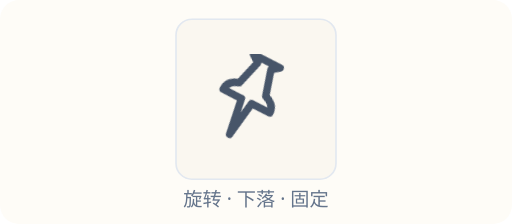
t = 0.00 s
t = 0.40 s: frame unchanged from t = 0.00 s, image omitted
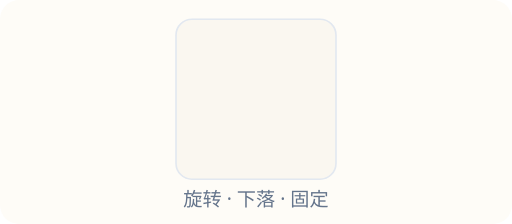
t = 0.75 s
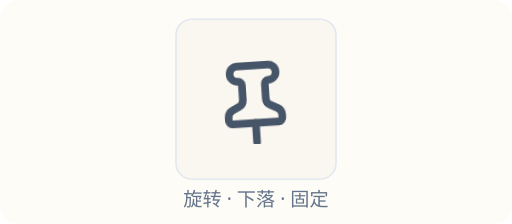
t = 1.12 s
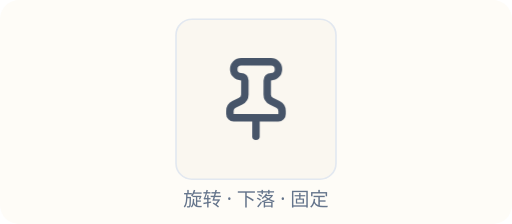
t = 1.47 s
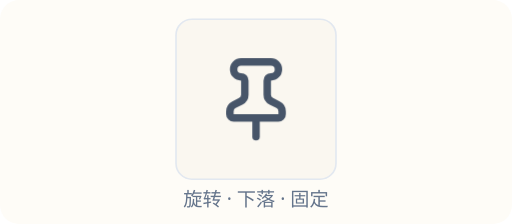
t = 1.87 s

The animated SVG that drew these frames (rendered in a browser with its animation timeline set to each time). Animation: 2 CSS @keyframes rules; one cycle of 2.20 s, repeats indefinitely.

<svg width="320" height="140" viewBox="0 0 320 140" fill="none" xmlns="http://www.w3.org/2000/svg">
  <style>
    .canvas { fill: #fefcf7; }
    .panel { fill: #faf7f0; stroke: #e2e8f0; }
    .caption { fill: #64748b; font: 12px system-ui, sans-serif; text-anchor: middle; }
    .pin { transform-box: fill-box; transform-origin: 50% 78%; }
    .pin path { stroke: #475569; stroke-width: 2; stroke-linejoin: round; stroke-linecap: round; }
    .pin-open { animation: pinOpen 2.2s cubic-bezier(.41,.64,.32,1.2) infinite; }
    .pin-closed { animation: pinClosed 2.2s cubic-bezier(.41,.64,.32,1.2) infinite; }
    @keyframes pinOpen {
      0%, 18% { opacity: 1; transform: translateY(-2px) rotate(-18deg) scale(1); }
      44%, 100% { opacity: 0; transform: translateY(-7px) rotate(-24deg) scale(.86); }
    }
    @keyframes pinClosed {
      0%, 34% { opacity: 0; transform: translateY(-8px) rotate(16deg) scale(.86); }
      58% { opacity: 1; transform: translateY(1px) rotate(-3deg) scale(1.02); }
      70%, 100% { opacity: 1; transform: translateY(0) rotate(0deg) scale(1); }
    }
    @media (prefers-reduced-motion: reduce) {
      .pin-open { opacity: 0; transform: translateY(-7px) rotate(-24deg) scale(.86); animation: none; }
      .pin-closed { opacity: 1; transform: none; animation: none; }
    }
  </style>
  <rect class="canvas" width="320" height="140" rx="12" />
  <rect class="panel" x="110" y="12" width="100" height="100" rx="10" />
  <svg x="132" y="34" width="56" height="56" viewBox="0 0 24 24" aria-label="窗口置顶图钉动画">
    <g class="pin pin-open">
      <path d="M5.34815 8.75209C6.66735 7.43284 8.23505 7.46934 9.93905 8.40379L16.31 4.87253L15.9495 2.3934L21.6063 8.05024L19.1328 7.69534L15.5959 14.0607C16.4876 15.8794 16.5669 17.3323 15.2477 18.6516C15.2477 18.6516 13.1175 16.5214 11.3586 14.7625L3.22153 20.7782L9.2191 12.623C7.4601 10.864 5.34815 8.75209 5.34815 8.75209Z" />
    </g>
    <g class="pin pin-closed">
      <!-- Closed pin: Lucide v1.20.0, ISC. -->
  <path d="M12 17v5"/>
  <path d="M9 10.76a2 2 0 0 1-1.11 1.79l-1.78.9A2 2 0 0 0 5 15.24V16a1 1 0 0 0 1 1h12a1 1 0 0 0 1-1v-.76a2 2 0 0 0-1.11-1.79l-1.78-.9A2 2 0 0 1 15 10.76V7a1 1 0 0 1 1-1 2 2 0 0 0 0-4H8a2 2 0 0 0 0 4 1 1 0 0 1 1 1z"/>
    </g>
  </svg>
  <text class="caption" x="160" y="129">旋转 · 下落 · 固定</text>
</svg>
